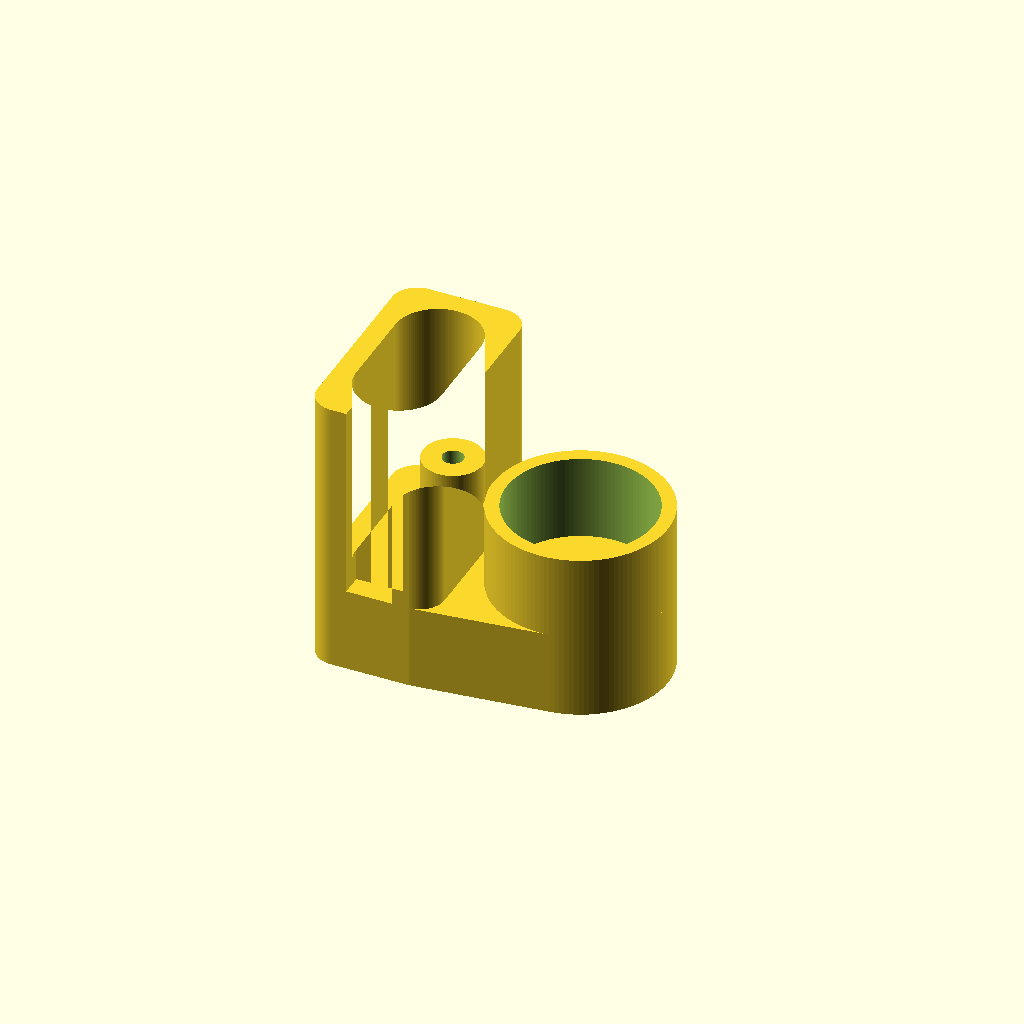
Cell 1 — every parameter at its default value.
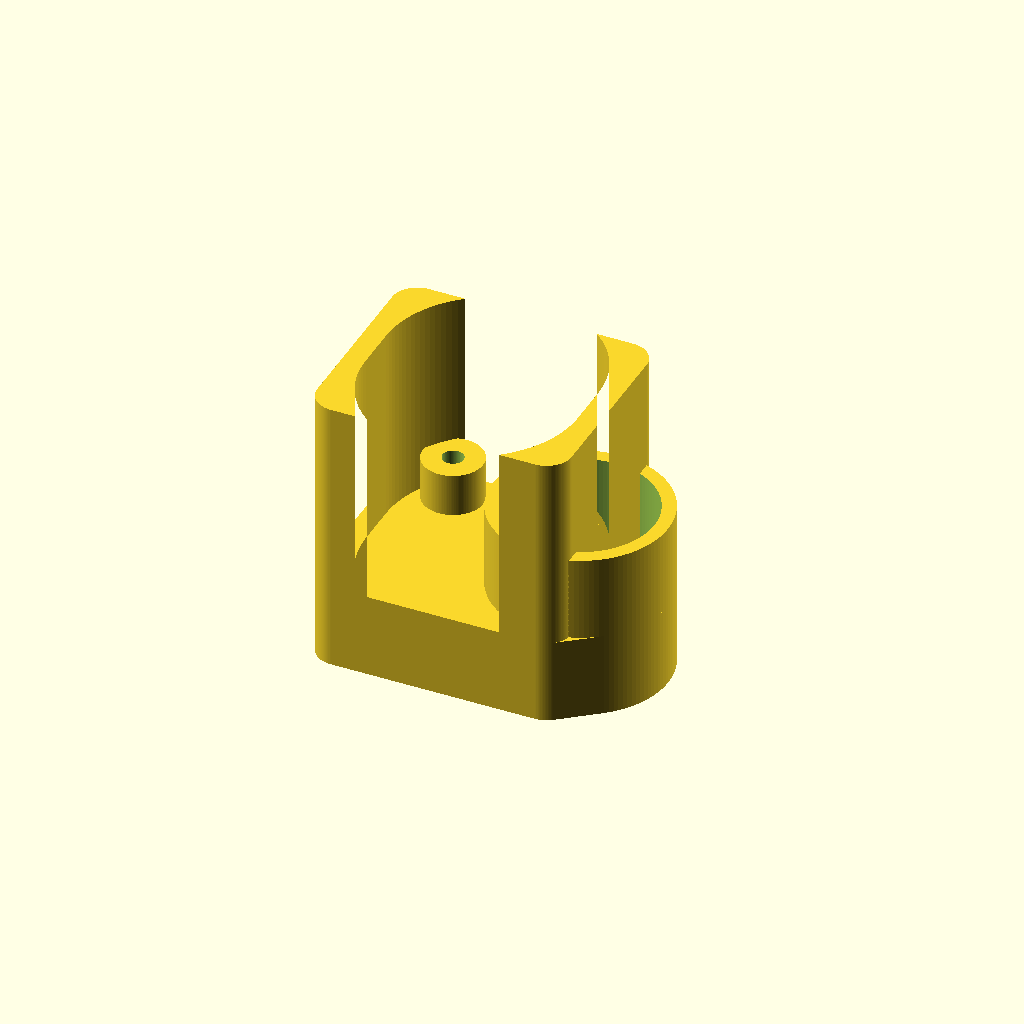
Cell 2: env_l = 0.606872 (everything else at default).
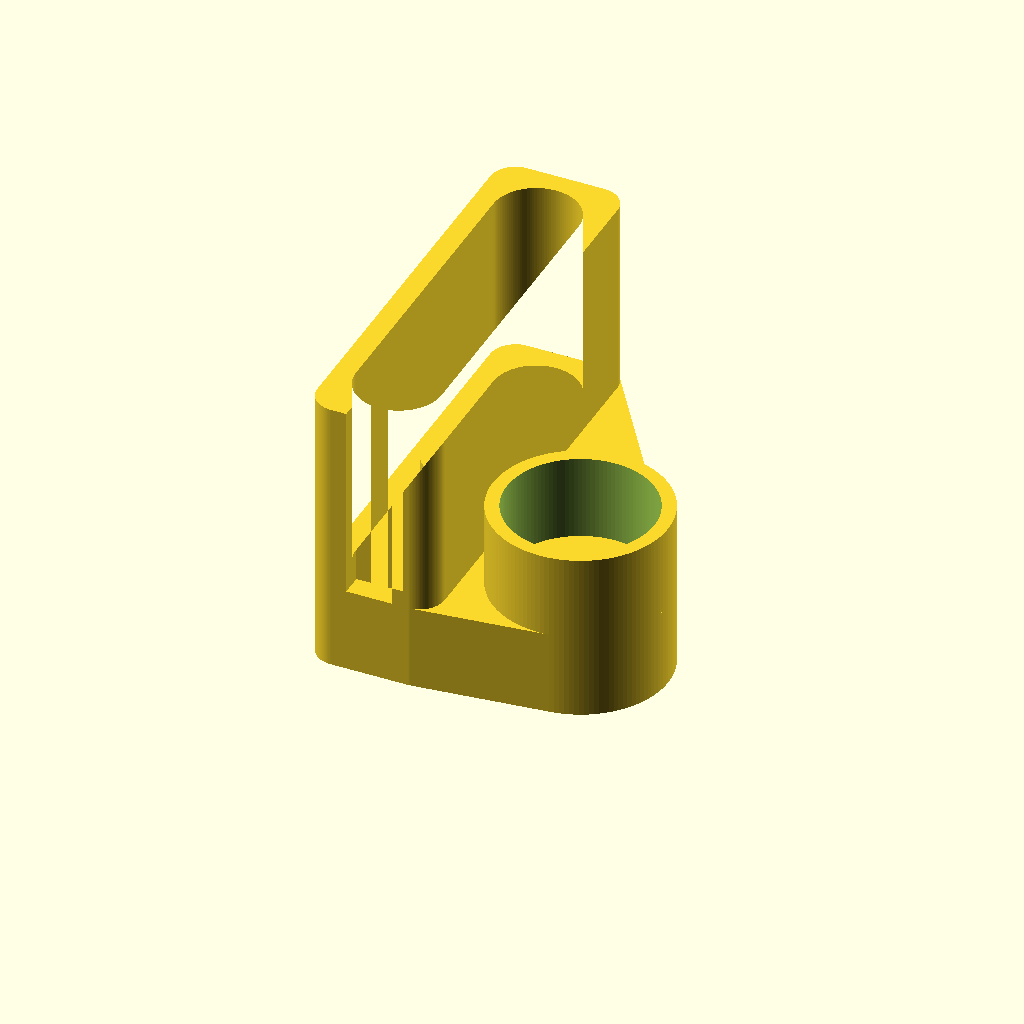
Cell 3: the same model with env_w = 1.00497.
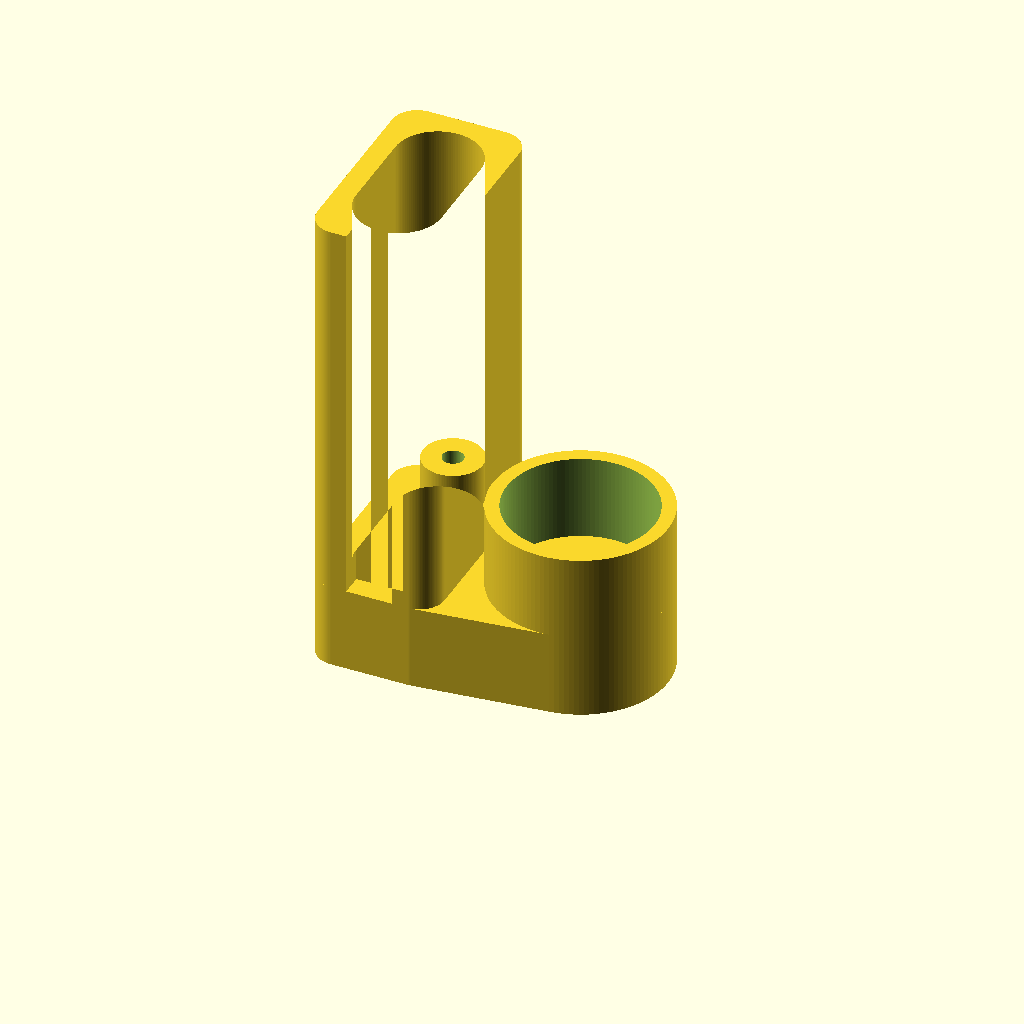
Cell 4: body_h = 0.9368 (everything else at default).
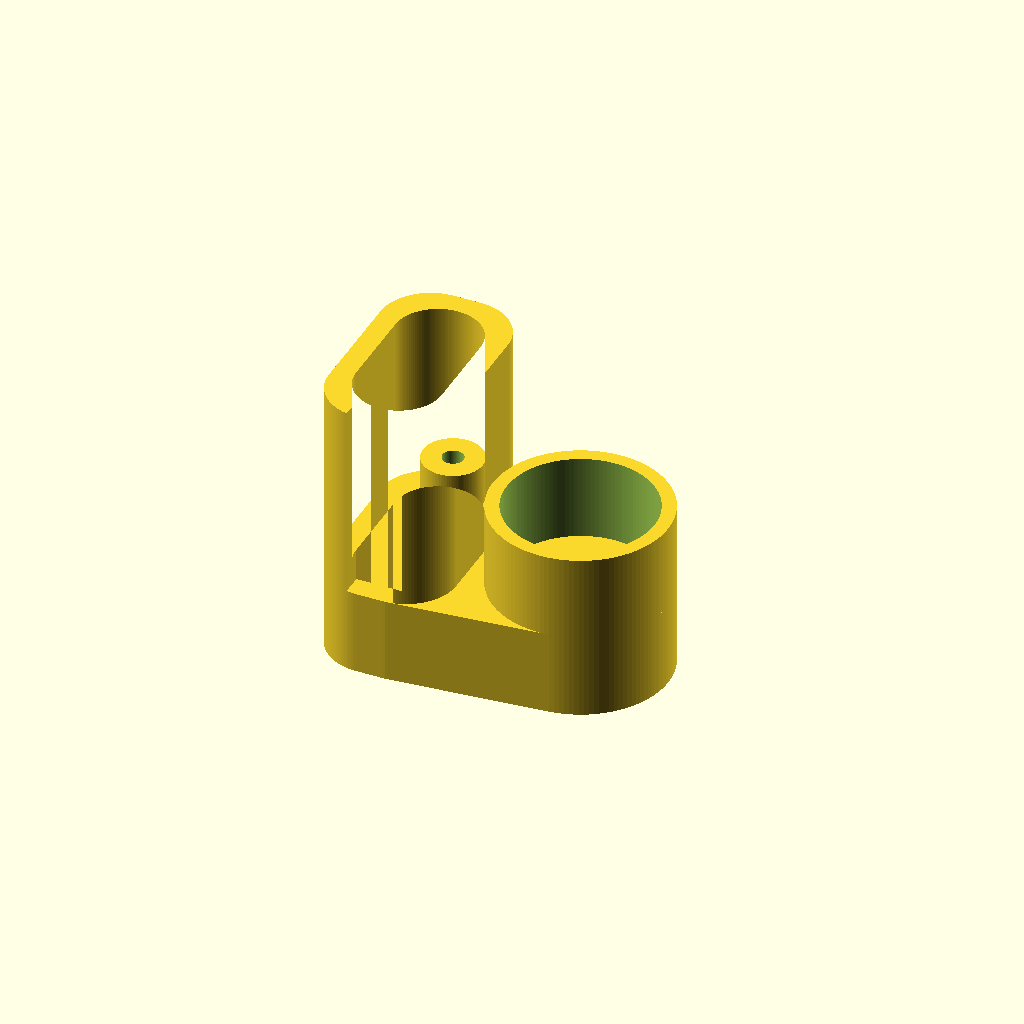
Cell 5: corner_r = 0.12 (everything else at default).
One fixed orthographic camera (rotation 55°, 0°, 25°; colour scheme Cornfield) for every cell.
Source of the model, projects/P3D-Bench/collaboration/text100/qualitative_materials_v1/assets/751553ebf31657ab743d70c20ef2fff2e4e0d7f18f9e8bfaa5e4ac547d2c8d82.scad:
// ============================================================
//  Bracket / housing:  upright arc-shell body on a base plate
//  with a small sleeve boss and a large annular hub,
//  plus two stepped recesses cut from the underside.
//  All dimensions in millimetres (model units as given).
// ============================================================

$fn = 120;                 // smooth curves for the small radii

// ---------- Reference envelope (main upright body) ----------
env_l   = 0.303436;        // X extent (left -> right)
env_w   = 0.502485;        // Y extent (front -> back)
env_h   = 0.468362;        // Z reference height
body_h  = 0.4684;          // upright solid height above base datum

corner_r = 0.060;          // corner rounding of the envelope profile
wall_t   = 0.050;          // shell wall thickness (open curved interior)
mouth_w  = 0.110;          // width of the front opening of the shell

// ---------- Base plate (base datum = z0, plate grows downward) ----------
plate_t  = 0.203;          // base slab thickness

// ---------- Small circular sleeve (above the base plane) ----------
s_x      = 0.1542;         // axis, from left edge
s_y      = 0.4232;         // axis, from front edge
s_r_out  = 0.0714;         // sleeve wall outline / stepped face radius
s_r_bore = 0.0250;         // central bore (true void)
s_h      = 0.1030;         // sleeve projection above the base plane

// ---------- Large annular hub (above the base plane) ----------
l_x      = 0.5416;         // axis, from left edge
l_y      = 0.2448;         // axis, from front edge
l_r_out  = 0.2084;         // outer radius
l_r_ann  = 0.1756;         // repeated annular boundary radius
l_r_bore = 0.0546;         // central opening radius
l_h      = 0.2030;         // hub height above the base plane

// ---------- Underside stepped recesses (from base underside up) ----------
rec_l_d  = 0.1280;         // large recess depth   (radius l_r_ann)
rec_s_d  = 0.1764;         // small recess depth   (radius s_r_out)

eps      = 0.0020;         // boolean clearance

// derived
inner_r  = env_l/2 - wall_t;   // radius of the arc-based interior

// ============================================================
//  2D profiles
// ============================================================

// Rounded rectangle flush to the four reference extents
module envelope_profile() {
    offset(r = corner_r) offset(delta = -corner_r)
        square([env_l, env_w]);
}

// Arc based (stadium) interior cavity of the shell
module interior_profile() {
    hull() {
        translate([env_l/2, wall_t + inner_r])          circle(r = inner_r);
        translate([env_l/2, env_w - wall_t - inner_r])  circle(r = inner_r);
    }
}

// Shell profile: rounded outer boundary, open curved interior, front mouth
module shell_profile() {
    difference() {
        envelope_profile();
        interior_profile();
        translate([env_l/2 - mouth_w/2, -eps])
            square([mouth_w, wall_t + 2*eps]);
    }
}

// ============================================================
//  3D components
// ============================================================

// Base plate: hull of the envelope footprint and the large hub circle
module base_plate() {
    translate([0, 0, -plate_t])
        linear_extrude(height = plate_t)
            hull() {
                envelope_profile();
                translate([l_x, l_y]) circle(r = l_r_out);
            }
}

// Main upright body (open curved shell) rising to body_h
module body_shell() {
    linear_extrude(height = body_h)
        shell_profile();
}

// Small coaxial sleeve standing on the base plane
module small_sleeve() {
    translate([s_x, s_y, 0])
        cylinder(h = s_h, r = s_r_out);
}

// Large annular hub: ring wall between l_r_out and l_r_ann
module large_hub() {
    translate([l_x, l_y, 0])
        difference() {
            cylinder(h = l_h, r = l_r_out);
            translate([0, 0, -eps])
                cylinder(h = l_h + 2*eps, r = l_r_ann);
        }
}

// ============================================================
//  Assembly:  solids  minus  underside recesses and bores
// ============================================================
module part() {
    difference() {

        // ---- additive solids ----
        union() {
            base_plate();
            body_shell();
            small_sleeve();
            large_hub();
        }

        // ---- stepped recess under the large hub (0 .. rec_l_d) ----
        translate([l_x, l_y, -plate_t - eps])
            cylinder(h = rec_l_d + eps, r = l_r_ann);

        // ---- stepped recess under the small sleeve (0 .. rec_s_d) ----
        translate([s_x, s_y, -plate_t - eps])
            cylinder(h = rec_s_d + eps, r = s_r_out);

        // ---- through bore of the large tier ----
        translate([l_x, l_y, -plate_t - eps])
            cylinder(h = plate_t + l_h + 2*eps, r = l_r_bore);

        // ---- through bore of the small tier ----
        translate([s_x, s_y, -plate_t - eps])
            cylinder(h = plate_t + s_h + 2*eps, r = s_r_bore);
    }
}

part();
Customizer parameters (derived from the source; name, type, default, range or options):
env_l: number, default 0.303436
env_w: number, default 0.502485
env_h: number, default 0.468362
body_h: number, default 0.4684
corner_r: number, default 0.06
wall_t: number, default 0.05
mouth_w: number, default 0.11
plate_t: number, default 0.203
s_x: number, default 0.1542
s_y: number, default 0.4232
s_r_out: number, default 0.0714
s_r_bore: number, default 0.025
s_h: number, default 0.103
l_x: number, default 0.5416
l_y: number, default 0.2448
l_r_out: number, default 0.2084
l_r_ann: number, default 0.1756
l_r_bore: number, default 0.0546
l_h: number, default 0.203
rec_l_d: number, default 0.128
rec_s_d: number, default 0.1764
eps: number, default 0.002
